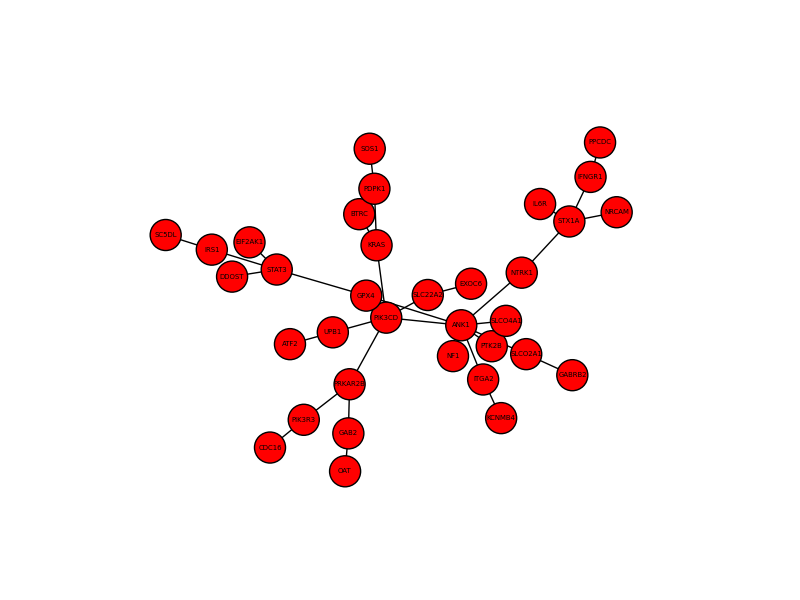

Data behind this chart, as committed beside it:
, 0, 1, 2
0, 0.8309, PIK3CD, ANK1
1, 0.6916, SLCO2A1, ANK1
2, 0.6851, GPX4, ANK1
3, 0.6302, PTK2B, ANK1
4, 0.6157, STX1A, NTRK1
5, 0.6148, STAT3, GPX4
6, 0.6048, NTRK1, ANK1
7, 0.5975, STX1A, IL6R
8, 0.575, STX1A, NRCAM
9, 0.5747, ITGA2, ANK1
10, 0.5622, SLCO4A1, ANK1
11, 0.5287, STAT3, IRS1
12, 0.5284, UPB1, PIK3CD
13, 0.5275, SLC22A2, PIK3CD
14, 0.4603, SLCO2A1, GABRB2
15, 0.4376, PRKAR2B, PIK3CD
16, 0.4115, SLC22A2, EXOC6
17, 0.4028, PDPK1, KRAS
18, 0.4026, PIK3CD, KRAS
19, 0.3957, KCNMB4, ITGA2
20, 0.3957, STX1A, IFNGR1
21, 0.357, PRKAR2B, GAB2
22, 0.3536, STAT3, EIF2AK1
23, 0.3373, STAT3, DDOST
24, 0.3312, NF1, ANK1
25, 0.293, PRKAR2B, PIK3R3
26, 0.2557, PPCDC, IFNGR1
27, 0.2496, PIK3R3, CDC16
28, 0.2476, KRAS, BTRC
29, 0.2325, SOS1, PDPK1
30, 0.2152, OAT, GAB2
31, 0.1633, SC5DL, IRS1
32, 0.07599, UPB1, ATF2
